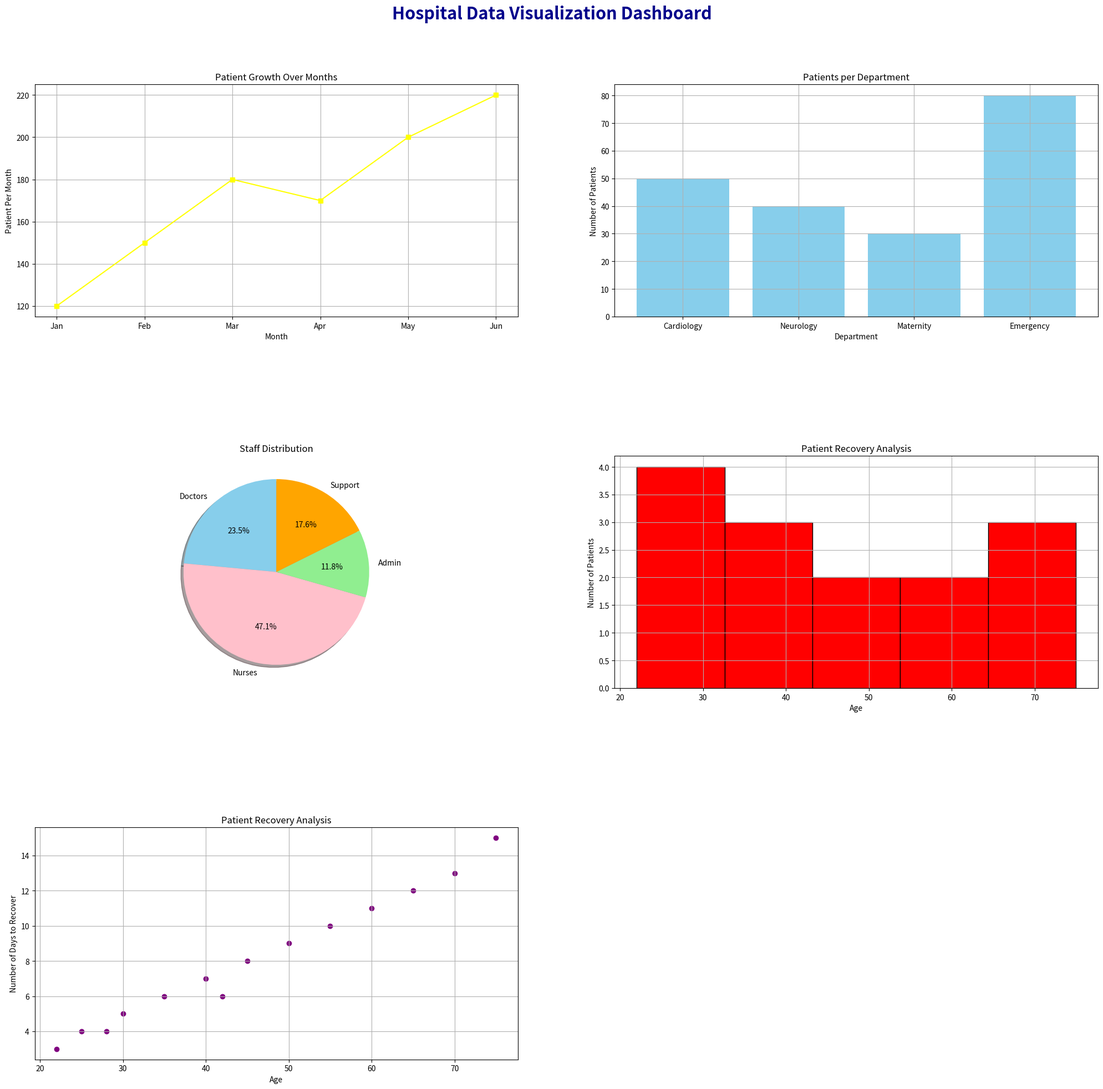

Recreate this plot in Python.
import matplotlib.pyplot as plt

months = ["Jan", "Feb", "Mar", "Apr", "May", "Jun"]
patients_per_month = [120, 150, 180, 170, 200, 220]

departments = ["Cardiology", "Neurology", "Maternity", "Emergency"]
patients_in_dept = [50, 40, 30, 80]

staff_roles = ["Doctors", "Nurses", "Admin", "Support"]
staff_count = [20, 40, 10, 15]
color= ["skyblue", "pink", "lightgreen", "orange"]

ages = [22, 25, 28, 30, 35, 40, 42, 45, 50, 55, 60, 65, 70, 75]
recovery_days = [3, 4, 4, 5, 6, 7, 6, 8, 9, 10, 11, 12, 13, 15]

plt.figure(figsize=(20,20))

plt.suptitle("Hospital Data Visualization Dashboard", fontsize=22, color='darkblue', fontweight='bold')

plt.subplot(3, 2, 1) #Subplotting

#Line Chart

plt.plot(months, patients_per_month, color="yellow", marker="s")
plt.title("Patient Growth Over Months")
plt.xlabel("Month")
plt.ylabel("Patient Per Month")
plt.grid(True)

#Bar Chart

plt.subplot(3, 2, 2)
plt.bar(departments, patients_in_dept, color="skyblue", label=patients_in_dept)
plt.title("Patients per Department")
plt.xlabel("Department")
plt.ylabel("Number of Patients")
plt.grid(True)

#Pie Chart

plt.subplot(3, 2, 3)
plt.pie(staff_count, colors=color, autopct="%1.1f%%", shadow=True, startangle=90, labels=staff_roles, textprops={'fontsize': 10})
plt.title("Staff Distribution")
plt.grid(True)

#Histogram Chart

plt.subplot(3, 2, 4)
plt.hist(ages, bins=5 ,color="red", edgecolor="black", label=patients_in_dept)
plt.title("Patient Recovery Analysis")
plt.xlabel("Age")
plt.ylabel("Number of Patients")
plt.grid(True)

#Scatter Plot

plt.subplot(3, 2, 5)
plt.scatter(ages, recovery_days, color="purple", marker="o")
plt.title("Patient Recovery Analysis")
plt.xlabel("Age")
plt.ylabel("Number of Days to Recover")
plt.grid(True)

plt.tight_layout(rect=[0, 0, 1, 0.95])
plt.subplots_adjust(hspace=0.6, wspace=0.2)
plt.show()
